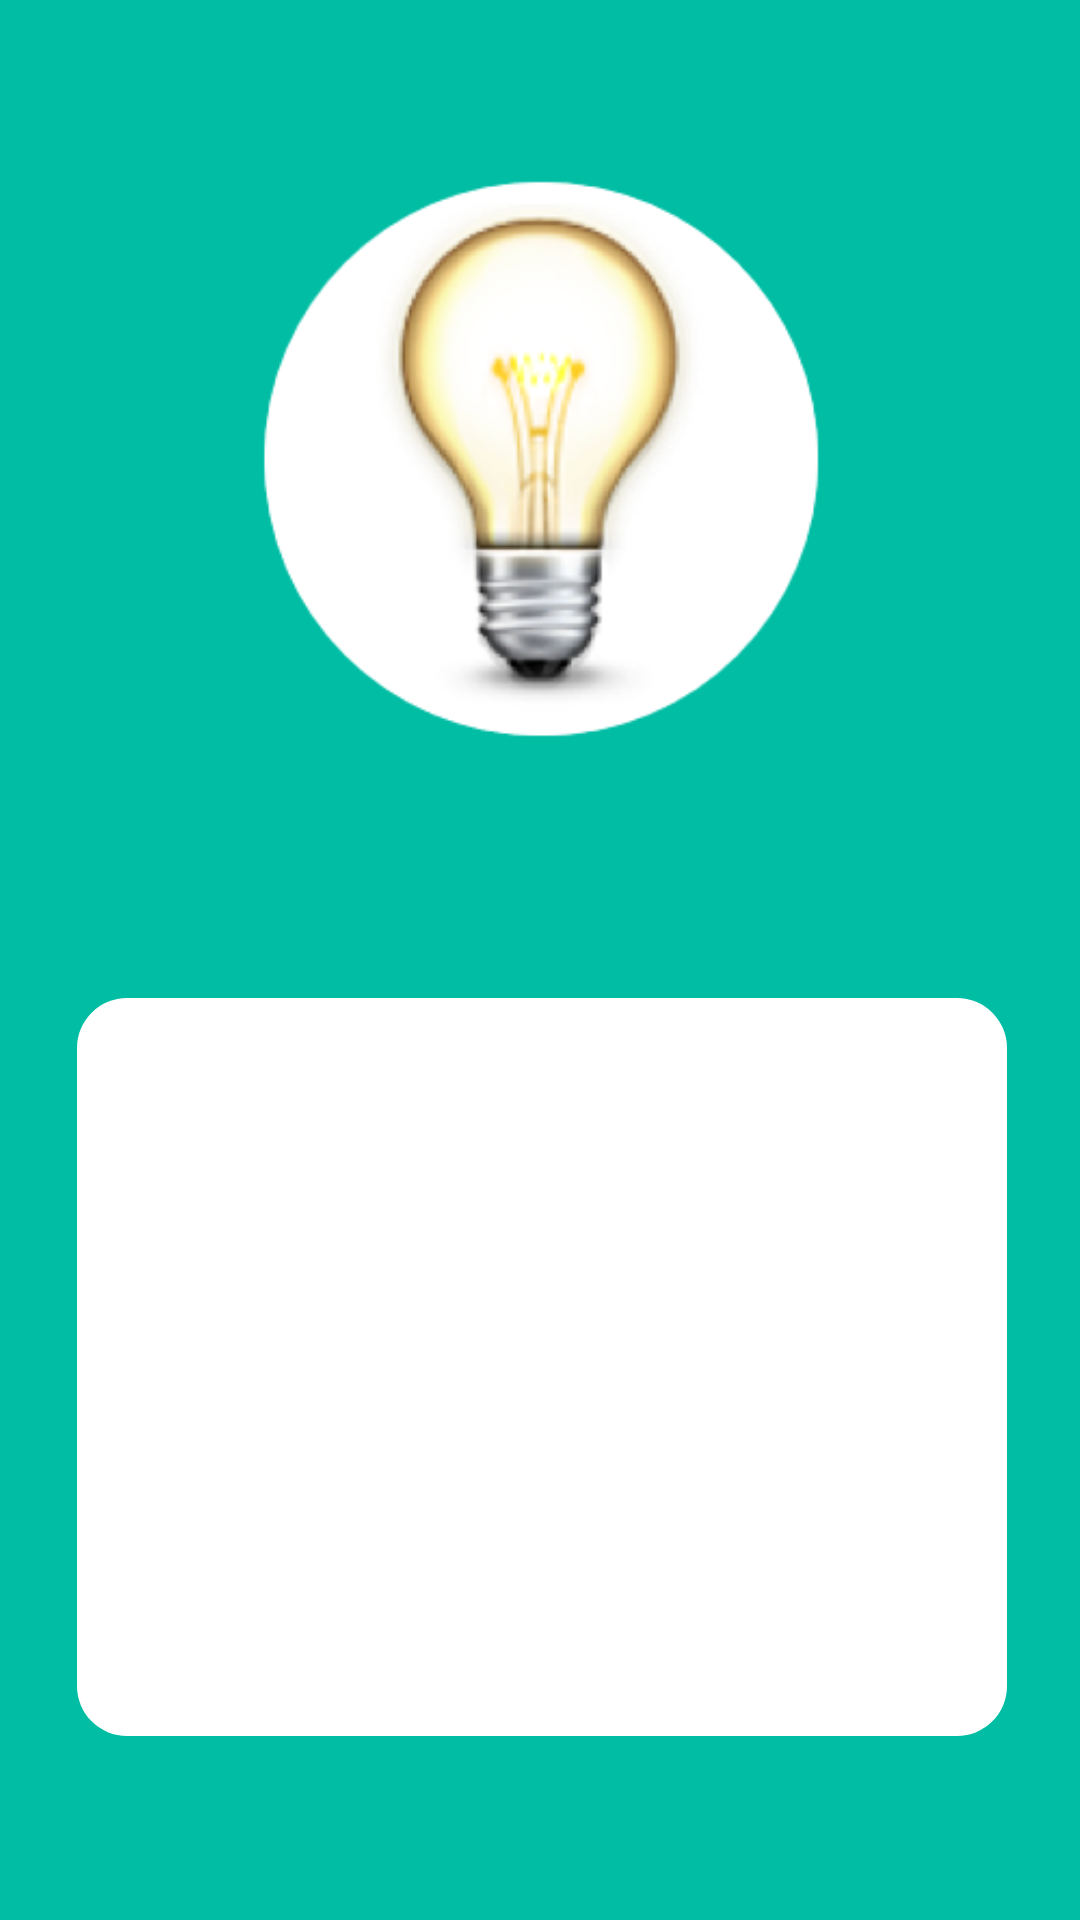

Write the Android layout XML for this screen, with the resource values it uses.
<!-- AndroidManifest.xml: application theme Theme.AppCompat.Light.NoActionBar -->
<!-- res/layout/activity_login.xml -->
<?xml version="1.0" encoding="utf-8"?>
<androidx.constraintlayout.widget.ConstraintLayout xmlns:android="http://schemas.android.com/apk/res/android"
    xmlns:app="http://schemas.android.com/apk/res-auto"
    xmlns:tools="http://schemas.android.com/tools"
    android:layout_width="match_parent"
    android:layout_height="match_parent"
    android:background="@color/background_general"
    tools:context=".LoginActivity">


    <ImageView
        android:id="@+id/logo_blanco"
        android:layout_width="310dp"
        android:layout_height="246dp"
        android:layout_below="@+id/textView"
        android:layout_centerHorizontal="true"
        android:layout_marginStart="51dp"
        android:layout_marginTop="378dp"
        android:layout_marginEnd="50dp"
        android:layout_marginBottom="107dp"
        android:background="@drawable/blanco"
        android:contentDescription="@string/empty_contentDescription"
        app:layout_constraintBottom_toBottomOf="parent"
        app:layout_constraintEnd_toEndOf="parent"
        app:layout_constraintStart_toStartOf="parent"
        app:layout_constraintTop_toTopOf="parent" />

    <ImageView
        android:id="@+id/imageView"
        android:layout_width="246sp"
        android:layout_height="191sp"
        android:layout_below="@+id/textView"
        android:layout_centerHorizontal="true"
        android:layout_marginStart="82dp"
        android:layout_marginTop="101dp"
        android:layout_marginEnd="83dp"
        android:layout_marginBottom="439dp"
        android:contentDescription="@string/empty_contentDescription"
        android:src="@drawable/foco1"
        app:layout_constraintBottom_toBottomOf="parent"
        app:layout_constraintEnd_toEndOf="parent"
        app:layout_constraintStart_toStartOf="parent"
        app:layout_constraintTop_toTopOf="parent" />

    <TextView
        android:id="@+id/textView"
        android:layout_width="161sp"
        android:layout_height="30sp"
        android:layout_marginStart="125dp"
        android:layout_marginTop="399dp"
        android:layout_marginEnd="125dp"
        android:layout_marginBottom="302dp"
        android:text="@string/text_login_welcome"
        android:textColor="#212121"
        android:textSize="20sp"
        android:textStyle="bold"
        app:layout_constraintBottom_toBottomOf="parent"
        app:layout_constraintEnd_toEndOf="parent"
        app:layout_constraintStart_toStartOf="parent"
        app:layout_constraintTop_toTopOf="parent" />

    <EditText
        android:id="@+id/edtUser"
        android:layout_width="245sp"
        android:layout_height="41sp"
        android:layout_marginStart="83dp"
        android:layout_marginTop="446dp"
        android:layout_marginEnd="83dp"
        android:layout_marginBottom="244dp"
        android:autofillHints="@string/text_login_input_user_hint"
        android:drawableStart="@drawable/ic_person"
        android:drawablePadding="7dp"
        android:ems="10"
        android:hint="@string/text_login_input_user_hint"
        android:inputType="textPersonName"
        android:textColor="#000"
        android:textColorHint="#212121"
        android:textSize="18sp"
        app:layout_constraintBottom_toBottomOf="parent"
        app:layout_constraintEnd_toEndOf="parent"
        app:layout_constraintStart_toStartOf="parent"
        app:layout_constraintTop_toTopOf="parent" />

    <EditText
        android:id="@+id/edtPassword"
        android:layout_width="245sp"
        android:layout_height="45sp"
        android:layout_marginStart="83dp"
        android:layout_marginTop="498dp"
        android:layout_marginEnd="83dp"
        android:layout_marginBottom="189dp"
        android:autofillHints="@string/text_login_input_password_hint"
        android:drawableStart="@drawable/ic_lock"
        android:drawablePadding="7dp"
        android:ems="10"
        android:hint="@string/text_login_input_password_hint"
        android:inputType="textPassword"
        android:textColor="#000"
        android:textColorHint="#212121"
        android:textSize="18sp"
        app:layout_constraintBottom_toBottomOf="parent"
        app:layout_constraintEnd_toEndOf="parent"
        app:layout_constraintStart_toStartOf="parent"
        app:layout_constraintTop_toTopOf="parent" />

    <Button
        android:id="@+id/btnLogin"
        android:layout_width="170dp"
        android:layout_height="30dp"
        android:layout_marginStart="120dp"
        android:layout_marginTop="550dp"
        android:layout_marginEnd="121dp"
        android:layout_marginBottom="151dp"
        android:background="@drawable/btn"
        android:text="@string/text_login_button_do_login"
        android:textColor="#FFFFFF"
        android:textSize="15sp"
        app:layout_constraintBottom_toBottomOf="parent"
        app:layout_constraintEnd_toEndOf="parent"
        app:layout_constraintStart_toStartOf="parent"
        app:layout_constraintTop_toTopOf="parent" />

    <TextView
        android:id="@+id/txtNewuser"
        android:layout_width="wrap_content"
        android:layout_height="wrap_content"
        android:layout_marginStart="90dp"
        android:layout_marginTop="592dp"
        android:layout_marginEnd="162dp"
        android:layout_marginBottom="125dp"
        android:clickable="true"
        android:focusable="true"
        android:text="@string/login_text_new_user"
        android:textSize="13sp"
        app:layout_constraintBottom_toBottomOf="parent"
        app:layout_constraintEnd_toEndOf="parent"
        app:layout_constraintHorizontal_bias="0.142"
        app:layout_constraintStart_toStartOf="parent"
        app:layout_constraintTop_toTopOf="parent" />


</androidx.constraintlayout.widget.ConstraintLayout>
<!-- resources referenced by this layout -->
<resources>
  <color name="background_general">#00bda4</color>
  <!-- drawable blanco (drawable) -->
  <?xml version="1.0" encoding="utf-8"?>
  <shape xmlns:android="http://schemas.android.com/apk/res/android" android:shape="rectangle">
  
      <solid android:color="#FFFFFF"/>
  
      <corners android:radius="50px" />
  
  </shape>
  <!-- drawable btn (drawable) -->
  <?xml version="1.0" encoding="utf-8"?>
  <shape xmlns:android="http://schemas.android.com/apk/res/android" android:shape="rectangle">
  
      <solid android:color="#FFC107"/>
  
      <corners android:radius="90px" />
  
  </shape>
  <!-- drawable foco1: png bitmap (drawable, 44560 bytes) -->
  <!-- drawable ic_lock (drawable) -->
  <vector android:alpha="0.91" android:height="24dp"
      android:tint="?attr/colorControlNormal" android:viewportHeight="24"
      android:viewportWidth="24" android:width="24dp" xmlns:android="http://schemas.android.com/apk/res/android">
      <path android:fillColor="@android:color/white" android:pathData="M18,8h-1L17,6c0,-2.76 -2.24,-5 -5,-5S7,3.24 7,6v2L6,8c-1.1,0 -2,0.9 -2,2v10c0,1.1 0.9,2 2,2h12c1.1,0 2,-0.9 2,-2L20,10c0,-1.1 -0.9,-2 -2,-2zM12,17c-1.1,0 -2,-0.9 -2,-2s0.9,-2 2,-2 2,0.9 2,2 -0.9,2 -2,2zM15.1,8L8.9,8L8.9,6c0,-1.71 1.39,-3.1 3.1,-3.1 1.71,0 3.1,1.39 3.1,3.1v2z"/>
  </vector>
  <string name="empty_contentDescription"> </string>
  <string name="login_text_new_user">¿Nuevo usuario o olvidaste tu clave?</string>
  <string name="text_login_button_do_login">Iniciar Sesión</string>
  <string name="text_login_input_password_hint">Contraseña</string>
  <string name="text_login_input_user_hint">Usuario</string>
  <string name="text_login_welcome">Ingresa tus datos</string>
</resources>
